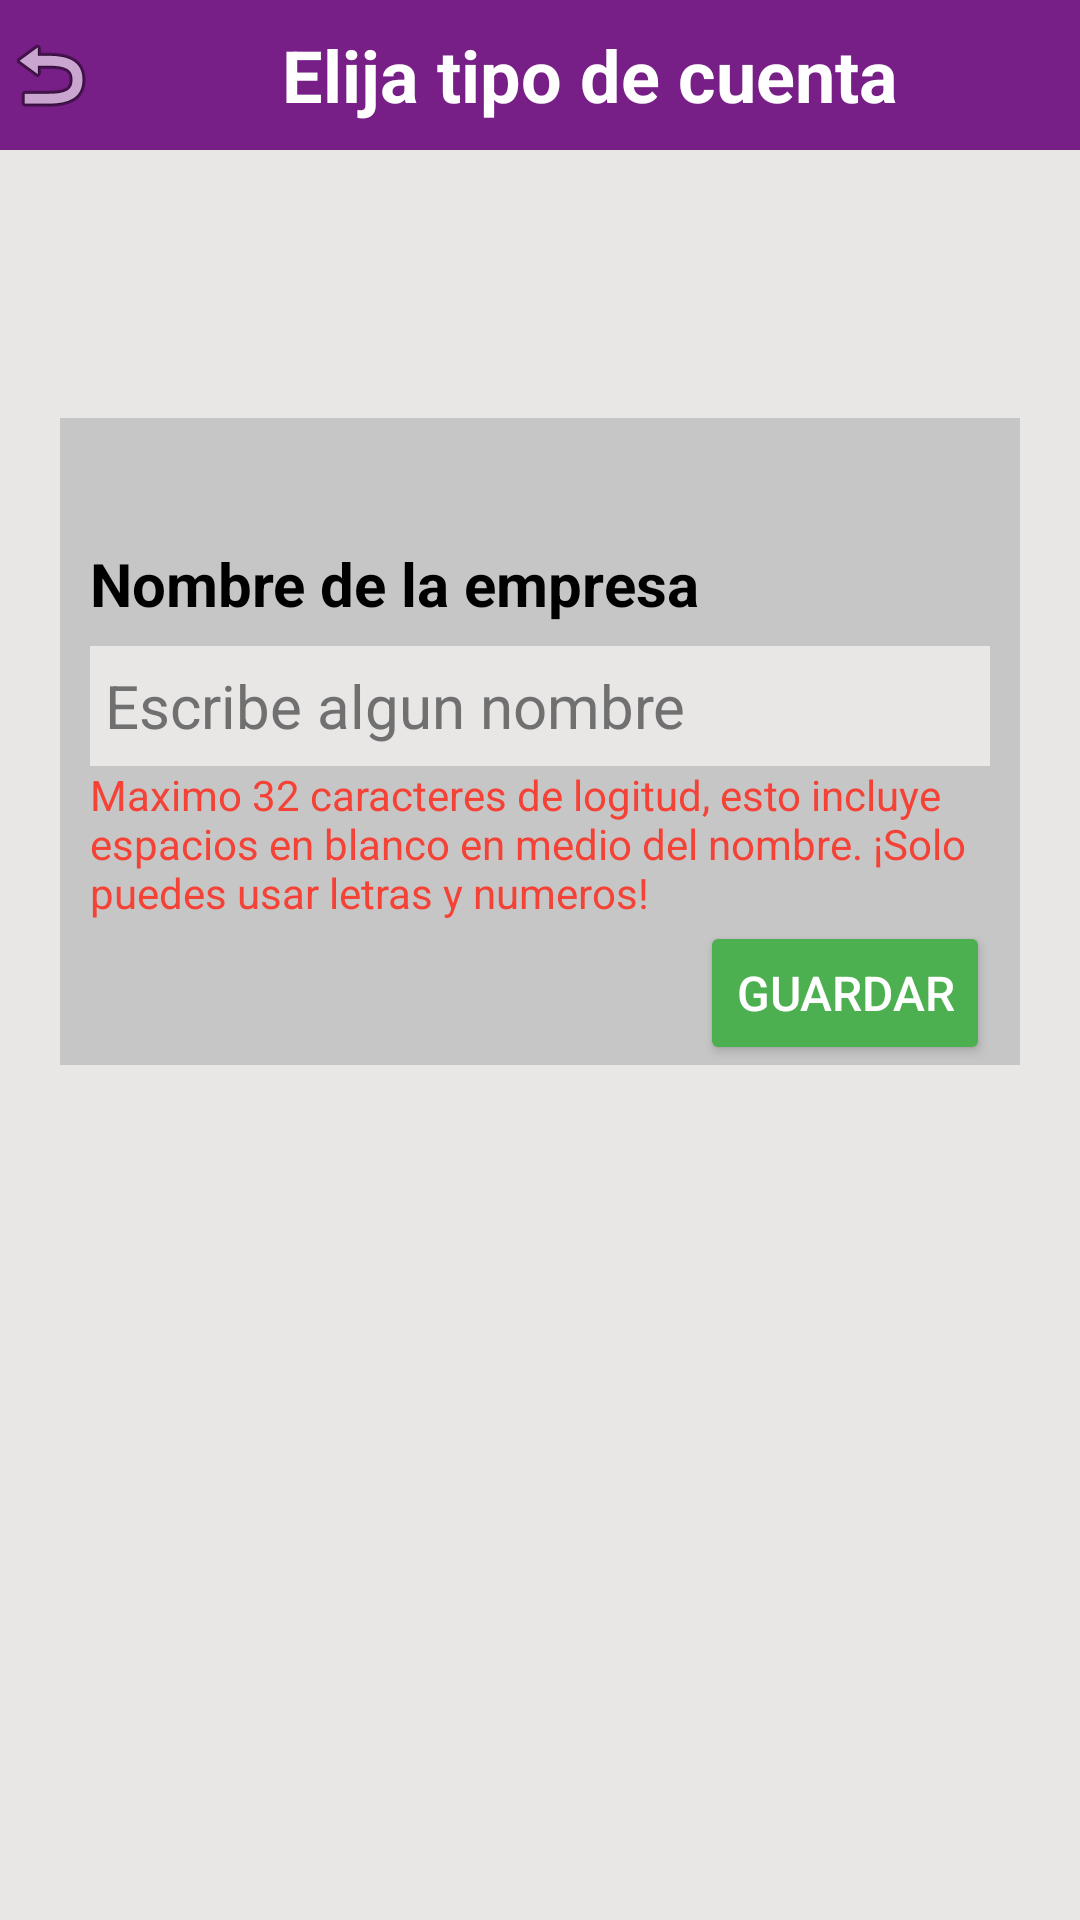

Reconstruct the res/layout file that produces this screen, plus the resources it refers to.
<!-- AndroidManifest.xml: application theme Theme.PrestamoPantera -->
<!-- res/layout/activity_crear_cuenta_credito.xml -->
<?xml version="1.0" encoding="utf-8"?>
<androidx.constraintlayout.widget.ConstraintLayout xmlns:android="http://schemas.android.com/apk/res/android"
    xmlns:app="http://schemas.android.com/apk/res-auto"
    xmlns:tools="http://schemas.android.com/tools"
    android:id="@+id/barranotificacion50"
    android:layout_width="match_parent"
    android:layout_height="match_parent"
    android:background="@drawable/fondo1"
    android:fitsSystemWindows="true"
    tools:context=".CrearCuentaCreditoActivity">

    <androidx.constraintlayout.widget.ConstraintLayout
        android:layout_width="match_parent"
        android:layout_height="match_parent"
        android:background="#E9E6E6"
        app:layout_constraintBottom_toBottomOf="parent"
        app:layout_constraintEnd_toEndOf="parent"
        app:layout_constraintHorizontal_bias="0.0"
        app:layout_constraintStart_toStartOf="parent"
        app:layout_constraintTop_toTopOf="parent"
        app:layout_constraintVertical_bias="1.0">

        <androidx.constraintlayout.widget.ConstraintLayout
            android:id="@+id/constraintLayout10"
            android:layout_width="0dp"
            android:layout_height="50dp"
            android:background="#781F87"
            app:layout_constraintBottom_toBottomOf="parent"
            app:layout_constraintEnd_toEndOf="parent"
            app:layout_constraintHorizontal_bias="0.0"
            app:layout_constraintStart_toStartOf="parent"
            app:layout_constraintTop_toTopOf="parent"
            app:layout_constraintVertical_bias="0.0">

            <LinearLayout
                android:layout_width="match_parent"
                android:layout_height="match_parent"
                android:orientation="horizontal"
                app:layout_constraintBottom_toBottomOf="parent"
                app:layout_constraintEnd_toEndOf="parent"
                app:layout_constraintHorizontal_bias="0.0"
                app:layout_constraintStart_toStartOf="parent"
                app:layout_constraintTop_toTopOf="parent"
                app:layout_constraintVertical_bias="0.0">

                <ImageButton
                    android:id="@+id/imageButton_volver_crearcuentacreadito"
                    style="@android:style/Holo.Light.ButtonBar"
                    android:layout_width="wrap_content"
                    android:layout_height="match_parent"
                    android:layout_weight="1"
                    app:srcCompat="@android:drawable/ic_menu_revert" />

                <TextView
                    android:id="@+id/textView3"
                    android:layout_width="325dp"
                    android:layout_height="match_parent"
                    android:layout_weight="1"
                    android:gravity="center"
                    android:text="Elija tipo de cuenta"
                    android:textColor="#FFFFFF"
                    android:textSize="24sp"
                    android:textStyle="bold" />
            </LinearLayout>
        </androidx.constraintlayout.widget.ConstraintLayout>

        <Button
            android:id="@+id/button_cuentaahorros_CrearCuentaCreditoActivity"
            android:layout_width="wrap_content"
            android:layout_height="wrap_content"
            android:backgroundTint="#009688"
            android:text="Cuenta de ahorros"
            android:textColor="#FFFFFF"
            android:textSize="20sp"
            android:visibility="gone"
            app:layout_constraintBottom_toBottomOf="parent"
            app:layout_constraintEnd_toEndOf="parent"
            app:layout_constraintStart_toStartOf="parent"
            app:layout_constraintTop_toBottomOf="@+id/constraintLayout10"
            app:layout_constraintVertical_bias="0.19999999" />

        <Button
            android:id="@+id/button_cuentaprestamos_CrearCuentaCreditoActivity"
            android:layout_width="wrap_content"
            android:layout_height="wrap_content"
            android:backgroundTint="#FF9800"
            android:text="Cuenta de prestamos"
            android:textColor="#FFFFFF"
            android:textSize="20sp"
            android:visibility="gone"
            app:layout_constraintBottom_toBottomOf="parent"
            app:layout_constraintEnd_toEndOf="parent"
            app:layout_constraintStart_toStartOf="parent"
            app:layout_constraintTop_toBottomOf="@+id/button_cuentaahorros_CrearCuentaCreditoActivity"
            app:layout_constraintVertical_bias="0.100000024" />

        <androidx.constraintlayout.widget.ConstraintLayout
            android:id="@+id/panelcuentaprestamo"
            android:layout_width="0dp"
            android:layout_height="wrap_content"
            android:layout_marginStart="20dp"
            android:layout_marginEnd="20dp"
            android:background="#C6C6C6"
            app:layout_constraintBottom_toBottomOf="parent"
            app:layout_constraintEnd_toEndOf="parent"
            app:layout_constraintHorizontal_bias="1.0"
            app:layout_constraintStart_toStartOf="parent"
            app:layout_constraintTop_toBottomOf="@+id/constraintLayout10"
            app:layout_constraintVertical_bias="0.239">

            <TextView
                android:id="@+id/textView5"
                android:layout_width="0dp"
                android:layout_height="wrap_content"
                android:layout_marginStart="10dp"
                android:layout_marginEnd="10dp"
                android:text="Nombre de la empresa"
                android:textColor="#000000"
                android:textSize="20sp"
                android:textStyle="bold"
                app:layout_constraintBottom_toBottomOf="parent"
                app:layout_constraintEnd_toEndOf="parent"
                app:layout_constraintHorizontal_bias="0.0"
                app:layout_constraintStart_toStartOf="parent"
                app:layout_constraintTop_toTopOf="parent"
                app:layout_constraintVertical_bias="0.22000003" />

            <EditText
                android:id="@+id/editTextText_nombre_crearcuentacreadito"
                android:layout_width="0dp"
                android:layout_height="40dp"
                android:layout_marginStart="10dp"
                android:layout_marginEnd="10dp"
                android:background="#E9E6E6"
                android:ems="10"
                android:hint="Escribe algun nombre"
                android:inputType="text"
                android:paddingLeft="5dp"
                android:paddingRight="5dp"
                android:textColor="#000000"
                android:textColorHint="#717070"
                android:textSize="20sp"
                app:layout_constraintBottom_toBottomOf="parent"
                app:layout_constraintEnd_toEndOf="parent"
                app:layout_constraintHorizontal_bias="0.0"
                app:layout_constraintStart_toStartOf="parent"
                app:layout_constraintTop_toBottomOf="@+id/textView5"
                app:layout_constraintVertical_bias="0.06999999" />

            <TextView
                android:id="@+id/textView17"
                android:layout_width="0dp"
                android:layout_height="wrap_content"
                android:layout_marginStart="10dp"
                android:layout_marginEnd="10dp"
                android:text="Maximo 32 caracteres de logitud, esto incluye espacios en blanco en medio del nombre. ¡Solo puedes usar letras y numeros!"
                android:textColor="#F44336"
                app:layout_constraintBottom_toBottomOf="parent"
                app:layout_constraintEnd_toEndOf="parent"
                app:layout_constraintHorizontal_bias="0.0"
                app:layout_constraintStart_toStartOf="parent"
                app:layout_constraintTop_toBottomOf="@+id/editTextText_nombre_crearcuentacreadito"
                app:layout_constraintVertical_bias="0.0" />

            <Button
                android:id="@+id/button_guardar_CrearCuentaCredito"
                android:layout_width="wrap_content"
                android:layout_height="wrap_content"
                android:layout_marginEnd="10dp"
                android:backgroundTint="#4CAF50"
                android:text="Guardar"
                android:textColor="#FFFFFF"
                android:textSize="16sp"
                app:layout_constraintBottom_toBottomOf="parent"
                app:layout_constraintEnd_toEndOf="parent"
                app:layout_constraintHorizontal_bias="1.0"
                app:layout_constraintStart_toStartOf="parent"
                app:layout_constraintTop_toBottomOf="@+id/textView17"
                app:layout_constraintVertical_bias="1.0" />

            <Button
                android:id="@+id/button_cerrarpanelcuentaprestamo_CrearCuentaCredito"
                android:layout_width="wrap_content"
                android:layout_height="wrap_content"
                android:backgroundTint="#F44336"
                android:text="Cerrar"
                android:textColor="#FFFFFF"
                android:textSize="16sp"
                android:visibility="gone"
                app:layout_constraintBottom_toBottomOf="parent"
                app:layout_constraintEnd_toStartOf="@+id/button_guardar_CrearCuentaCredito"
                app:layout_constraintHorizontal_bias="0.925"
                app:layout_constraintStart_toStartOf="parent"
                app:layout_constraintTop_toBottomOf="@+id/textView17"
                app:layout_constraintVertical_bias="1.0" />

        </androidx.constraintlayout.widget.ConstraintLayout>
    </androidx.constraintlayout.widget.ConstraintLayout>
</androidx.constraintlayout.widget.ConstraintLayout>
<!-- resources referenced by this layout -->
<resources>
  <!-- drawable fondo1: png bitmap (drawable, 8618 bytes) -->
  <style name="Theme.PrestamoPantera" parent="Base.Theme.PrestamoPantera" />
  <style name="Base.Theme.PrestamoPantera" parent="Theme.Material3.DayNight.NoActionBar">
          
          
      </style>
</resources>
